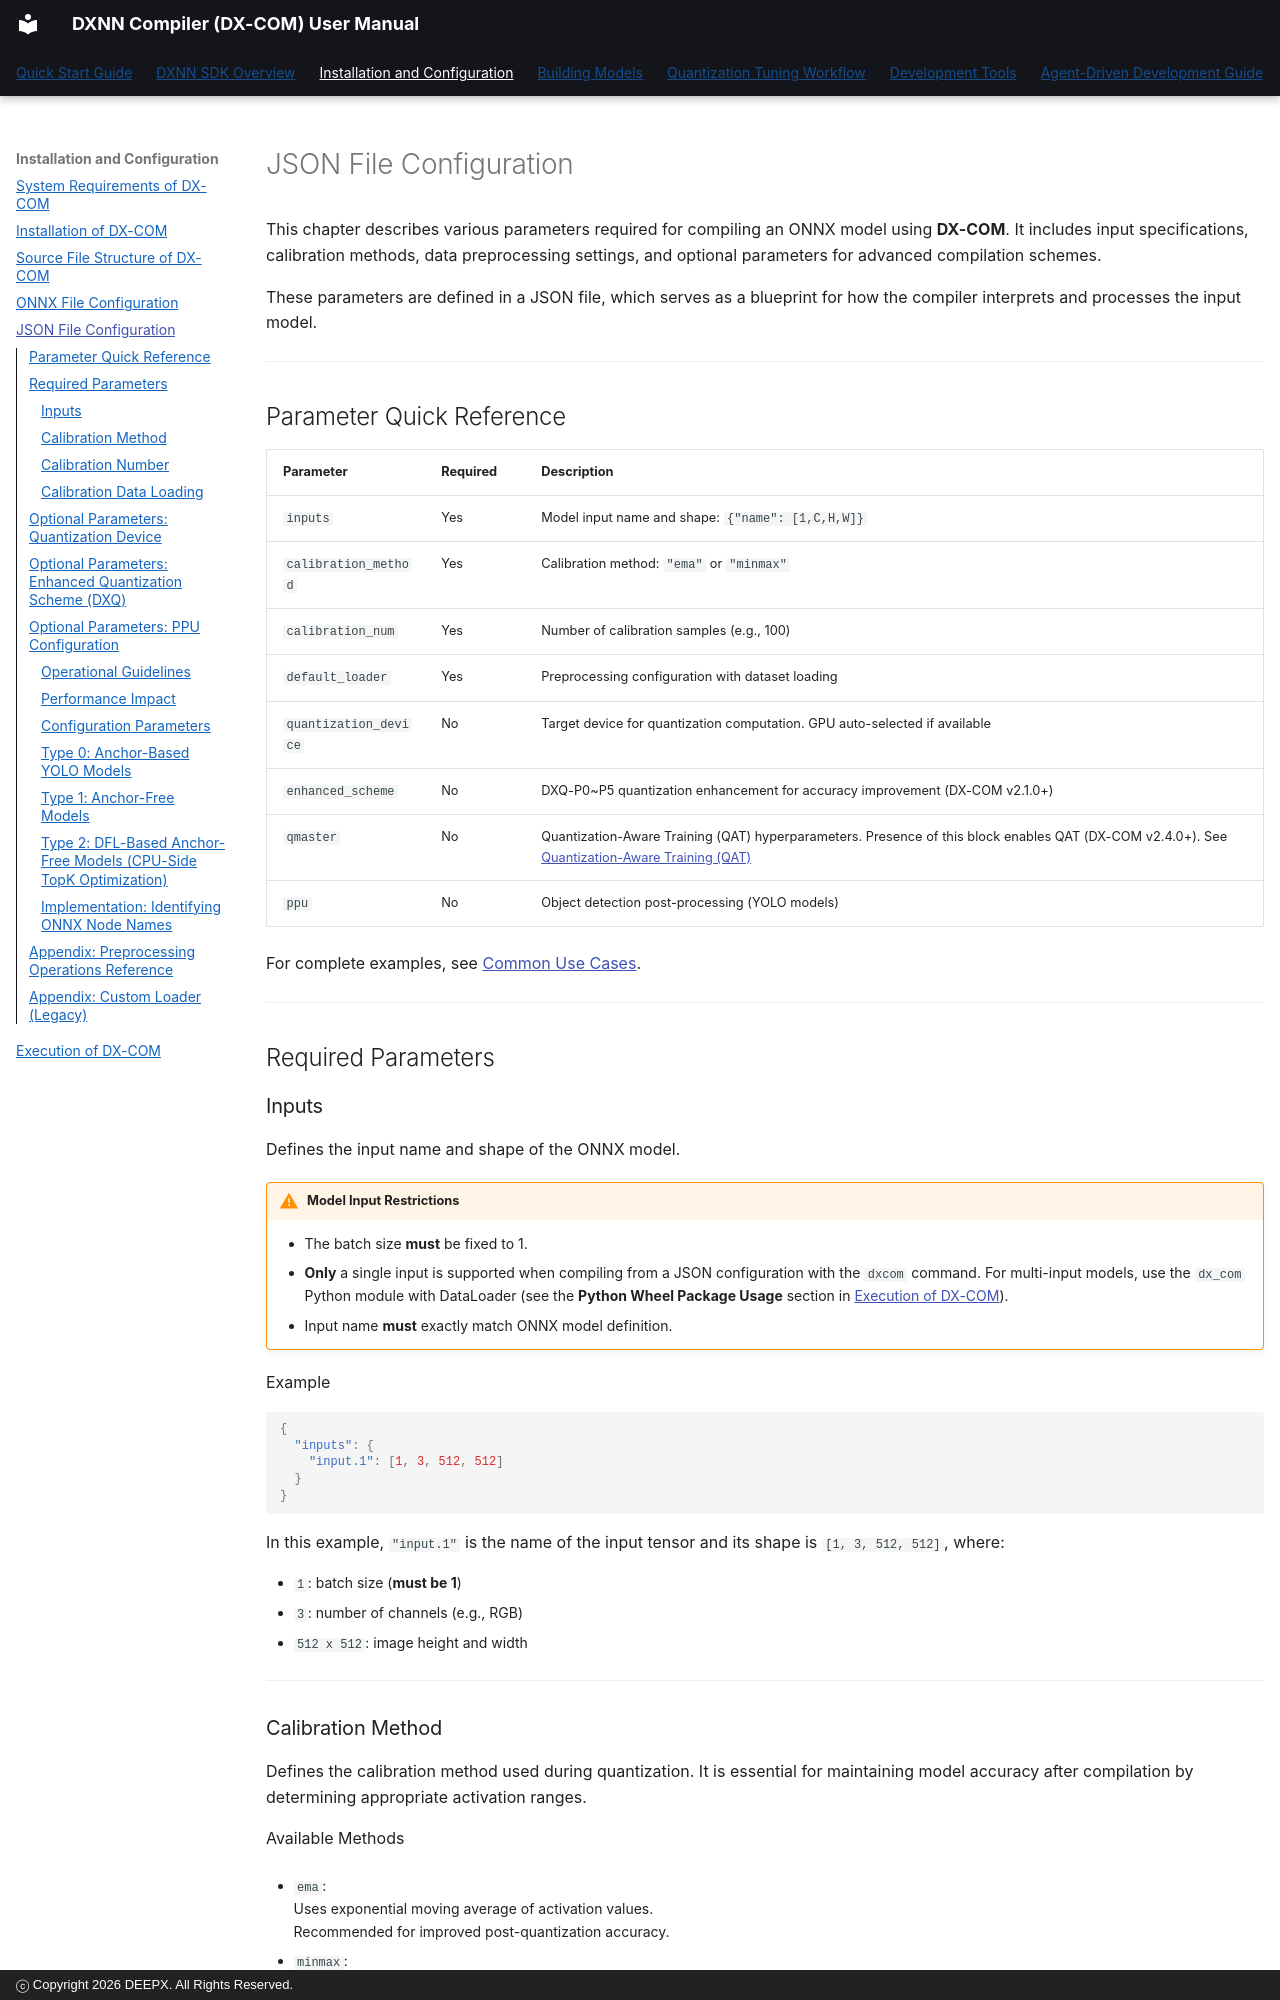

repository: DEEPX-AI/dx-compiler · page: docs/02_05_JSON_File_Configuration.html · generator: mkdocs · copyright: ⓒ Copyright 2026 DEEPX. All Rights Reserved.

This chapter describes various parameters required for compiling an ONNX model using **DX-COM**. It includes input specifications, calibration methods, data preprocessing settings, and optional parameters for advanced compilation schemes.  

These parameters are defined in a JSON file, which serves as a blueprint for how the compiler interprets and processes the input model.  

---

## Parameter Quick Reference

| Parameter | Required | Description |
|-----------|----------|-------------|
| `inputs` | Yes | Model input name and shape: `{"name": [1,C,H,W]}` |
| `calibration_method` | Yes | Calibration method: `"ema"` or `"minmax"` |
| `calibration_num` | Yes | Number of calibration samples (e.g., 100) |
| `default_loader` | Yes | Preprocessing configuration with dataset loading |
| `quantization_device` | No | Target device for quantization computation. GPU auto-selected if available |
| `enhanced_scheme` | No | DXQ-P0~P5 quantization enhancement for accuracy improvement (DX-COM v2.1.0+) |
| `qmaster` | No | Quantization-Aware Training (QAT) hyperparameters. Presence of this block enables QAT (DX-COM v2.4.0+). See [Quantization-Aware Training (QAT)](02_08_Quantization_Aware_Training.md) |
| `ppu` | No | Object detection post-processing (YOLO models) |

For complete examples, see [Common Use Cases](02_10_Common_Use_Cases.md).  

---

## Required Parameters  

### Inputs  

Defines the input name and shape of the ONNX model.  

!!! warning "Model Input Restrictions"
    - The batch size **must** be fixed to 1.  
    - **Only** a single input is supported when compiling from a JSON configuration with the `dxcom` command. For multi-input models, use the `dx_com` Python module with DataLoader (see the **Python Wheel Package Usage** section in [Execution of DX-COM](02_06_Execution_of_DX-COM.md)).  
    - Input name **must** exactly match ONNX model definition.

Example  
```json
{
  "inputs": {
    "input.1": [1, 3, 512, 512]
  }
}
```

In this example, `"input.1"` is the name of the input tensor and its shape is `[1, 3, 512, 512]`, where:

- `1`: batch size (**must be 1**)  
- `3`: number of channels (e.g., RGB)  
- `512 x 512`: image height and width

---

### Calibration Method  

Defines the calibration method used during quantization. It is essential for maintaining model accuracy after compilation by determining appropriate activation ranges.  

Available Methods  

- `ema`:  
  Uses exponential moving average of activation values.  
  Recommended for improved post-quantization accuracy.  

- `minmax`:  
  Uses the minimum and maximum activation values to determine quantization range.

- `iqr`:  
  Uses interquartile range (IQR) based on the 25th and 75th percentiles of activation values.  
  More robust to outliers than `minmax`, particularly useful when calibration data contains extreme values.

Example
```json
{
  "calibration_method": "ema"
}
```

---
